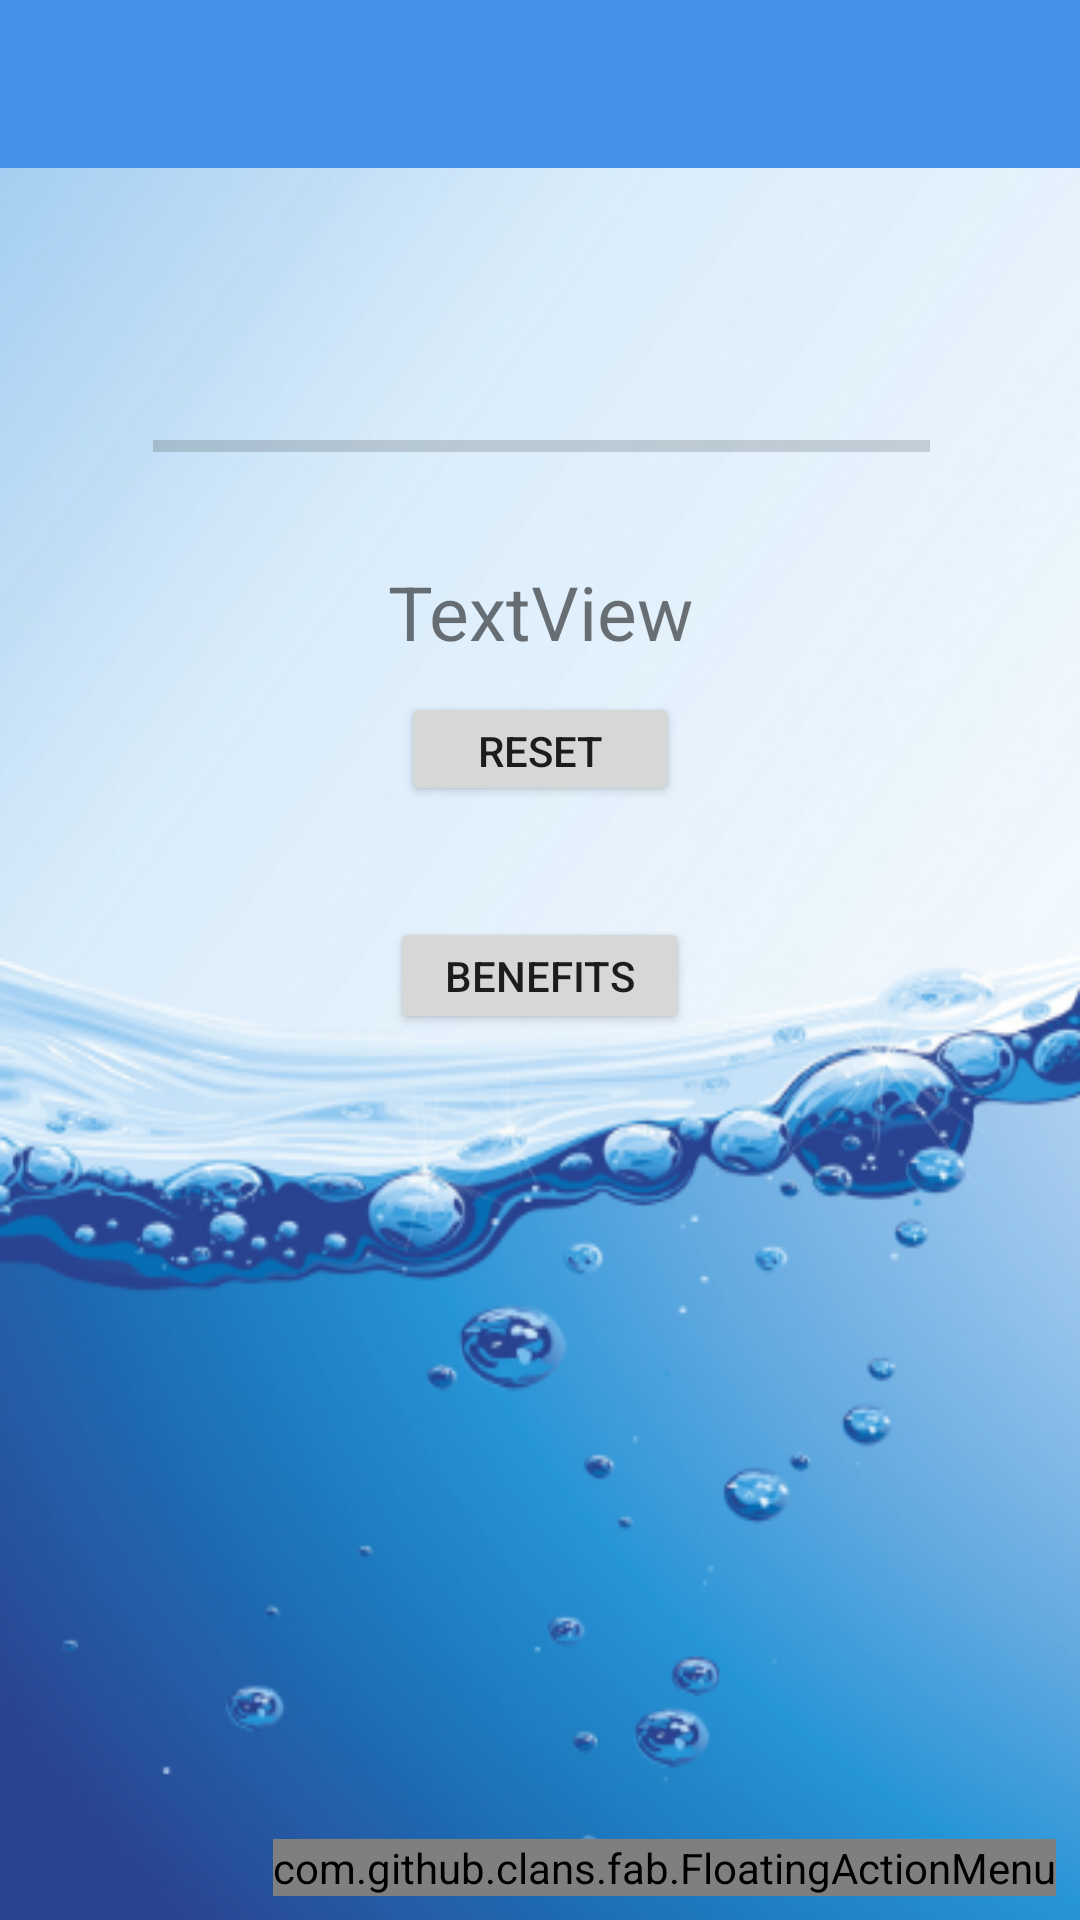

Android layout source for this screen:
<!-- AndroidManifest.xml: application theme Theme.AppCompat.Light.NoActionBar -->
<!-- res/layout/activity_main.xml -->
<?xml version="1.0" encoding="utf-8"?>
<android.support.constraint.ConstraintLayout xmlns:android="http://schemas.android.com/apk/res/android"
    xmlns:app="http://schemas.android.com/apk/res-auto"
    xmlns:tools="http://schemas.android.com/tools"
    xmlns:fab="http://schemas.android.com/apk/res-auto"
    android:layout_width="match_parent"
    android:layout_height="match_parent"
    tools:context=".MainActivity"
    android:background="@drawable/screenshot"
    app:theme="@style/MenuButtonsStyle"
    >

    <Button
        android:id="@+id/button2"
        android:layout_width="100dp"
        android:layout_height="39dp"
        android:layout_marginStart="8dp"
        android:layout_marginLeft="8dp"
        android:layout_marginTop="8dp"
        android:layout_marginEnd="8dp"
        android:layout_marginRight="8dp"
        android:layout_marginBottom="8dp"
        android:text="@string/b"
        app:layout_constraintBottom_toBottomOf="parent"
        app:layout_constraintEnd_toEndOf="parent"
        app:layout_constraintStart_toStartOf="parent"
        app:layout_constraintTop_toBottomOf="@+id/button4"
        app:layout_constraintVertical_bias="0.092" />

    <com.github.clans.fab.FloatingActionMenu
        android:id="@+id/menu"
        android:layout_width="wrap_content"
        android:layout_height="wrap_content"
        android:layout_alignParentRight="true"
        android:layout_alignParentBottom="true"
        android:layout_marginStart="8dp"
        android:layout_marginLeft="8dp"
        android:layout_marginTop="8dp"
        android:layout_marginEnd="8dp"
        android:layout_marginRight="8dp"
        android:layout_marginBottom="8dp"
        app:layout_constraintBottom_toBottomOf="parent"
        app:layout_constraintEnd_toEndOf="parent"
        app:layout_constraintHorizontal_bias="1.0"
        app:layout_constraintStart_toStartOf="parent"
        app:layout_constraintTop_toTopOf="parent"
        app:layout_constraintVertical_bias="1.0"
        fab:menu_animationDelayPerItem="50"
        fab:menu_backgroundColor="@android:color/transparent"
        fab:menu_buttonSpacing="0dp"
        fab:menu_colorNormal="#b2ef8a"
        fab:menu_colorPressed="#e2ffb5"
        fab:menu_colorRipple="#c9fc81"
        fab:menu_fab_hide_animation="@anim/hide_to_bottom"
        fab:menu_fab_label="How much did you drink?"
        fab:menu_fab_show_animation="@anim/show_from_bottom"
        fab:menu_fab_size="normal"
        fab:menu_icon="@drawable/fab_add"
        fab:menu_labels_colorNormal="#333333"
        fab:menu_labels_colorPressed="#444444"
        fab:menu_labels_colorRipple="#66FFFFFF"
        fab:menu_labels_cornerRadius="3dp"
        fab:menu_labels_ellipsize="none"
        fab:menu_labels_hideAnimation="@anim/fab_slide_out_to_right"
        fab:menu_labels_margin="0dp"
        fab:menu_labels_maxLines="-1"
        fab:menu_labels_padding="8dp"
        fab:menu_labels_paddingBottom="4dp"
        fab:menu_labels_paddingLeft="8dp"
        fab:menu_labels_paddingRight="8dp"
        fab:menu_labels_paddingTop="4dp"
        fab:menu_labels_position="left"
        fab:menu_labels_showAnimation="@anim/fab_slide_in_from_right"
        fab:menu_labels_showShadow="true"
        fab:menu_labels_singleLine="false"
        fab:menu_labels_textColor="#FFFFFF"
        fab:menu_labels_textSize="14sp"
        fab:menu_openDirection="up"
        fab:menu_shadowColor="#66000000"
        fab:menu_shadowRadius="4dp"
        fab:menu_shadowXOffset="1dp"
        fab:menu_shadowYOffset="3dp"
        fab:menu_showShadow="true"
        >

        <com.github.clans.fab.FloatingActionButton
            android:id="@+id/L1"
            android:layout_width="wrap_content"
            android:layout_height="wrap_content"
            android:background="#b2ef8a"
            android:src="@drawable/watergallon45x45"
            fab:fab_label="1 L"
            fab:fab_size="normal" />

        <com.github.clans.fab.FloatingActionButton
            android:id="@+id/mL500"
            android:layout_width="wrap_content"
            android:layout_height="wrap_content"
            android:background="#b2ef8a"
            android:src="@drawable/waterbottle45x452"
            fab:fab_label="500 mL"
            fab:fab_size="normal" />
        <com.github.clans.fab.FloatingActionButton
            android:id="@+id/mL250"
            android:layout_width="wrap_content"
            android:layout_height="wrap_content"
            android:background="#b2ef8a"
            android:src="@drawable/waterglass45x45"
            fab:fab_label="250 mL"
            fab:fab_size="normal" />

    </com.github.clans.fab.FloatingActionMenu>

    <include
        android:id="@+id/actionbar"
        layout="@layout/actionbar"
        tools:layout_editor_absoluteX="0dp"
        tools:layout_editor_absoluteY="0dp">

    </include>

    <TextView
        android:id="@+id/textView3"
        android:layout_width="208dp"
        android:layout_height="41dp"
        android:layout_marginStart="8dp"
        android:layout_marginLeft="8dp"
        android:layout_marginTop="8dp"
        android:layout_marginEnd="8dp"
        android:layout_marginRight="8dp"
        android:layout_marginBottom="8dp"
        android:gravity="center"
        android:text="TextView"
        android:textSize="25dp"
        app:layout_constraintBottom_toBottomOf="parent"
        app:layout_constraintEnd_toEndOf="parent"
        app:layout_constraintStart_toStartOf="parent"
        app:layout_constraintTop_toTopOf="parent"
        app:layout_constraintVertical_bias="0.301" />

    <Button
        android:id="@+id/button4"
        android:layout_width="93dp"
        android:layout_height="38dp"
        android:layout_marginStart="8dp"
        android:layout_marginLeft="8dp"
        android:layout_marginTop="8dp"
        android:layout_marginEnd="8dp"
        android:layout_marginRight="8dp"
        android:layout_marginBottom="8dp"
        android:text="Reset"
        app:layout_constraintBottom_toBottomOf="parent"
        app:layout_constraintEnd_toEndOf="parent"
        app:layout_constraintHorizontal_bias="0.501"
        app:layout_constraintStart_toStartOf="parent"
        app:layout_constraintTop_toTopOf="parent"
        app:layout_constraintVertical_bias="0.38" />

    <ProgressBar
        android:id="@+id/progressBar"
        style="?android:attr/progressBarStyleHorizontal"
        android:theme="@style/ProgressBarStyle"
        android:layout_width="259dp"
        android:layout_height="23dp"
        android:layout_marginStart="8dp"
        android:layout_marginLeft="8dp"
        android:layout_marginTop="8dp"
        android:layout_marginEnd="8dp"
        android:layout_marginRight="8dp"
        android:layout_marginBottom="8dp"
        android:visibility="visible"
        app:layout_constraintBottom_toBottomOf="parent"
        app:layout_constraintEnd_toEndOf="parent"
        app:layout_constraintHorizontal_bias="0.504"
        app:layout_constraintStart_toStartOf="parent"
        app:layout_constraintTop_toTopOf="parent"
        app:layout_constraintVertical_bias="0.215" />

    <TextView
        android:id="@+id/textView2"
        android:layout_width="328dp"
        android:layout_height="43dp"
        android:layout_marginStart="8dp"
        android:layout_marginLeft="8dp"
        android:layout_marginTop="8dp"
        android:layout_marginEnd="8dp"
        android:layout_marginRight="8dp"
        android:layout_marginBottom="10dp"
        android:gravity="center"
        app:layout_constraintBottom_toTopOf="@+id/progressBar"
        app:layout_constraintEnd_toEndOf="parent"
        app:layout_constraintStart_toStartOf="parent"
        app:layout_constraintTop_toTopOf="parent"
        app:layout_constraintVertical_bias="0.954" />

</android.support.constraint.ConstraintLayout>
<!-- res/layout/actionbar.xml (included above) -->
<?xml version="1.0" encoding="utf-8"?>
<android.support.v7.widget.Toolbar xmlns:android="http://schemas.android.com/apk/res/android"
    xmlns:app="http://schemas.android.com/apk/res-auto"
    android:layout_width="match_parent"
    android:layout_height="wrap_content"
    app:theme="@style/CustomToolbarStyle"
    app:titleTextColor="@android:color/white"
    app:popupTheme="@style/CustomPopupStyle">

</android.support.v7.widget.Toolbar>
<!-- resources referenced by this layout -->
<resources>
  <!-- drawable screenshot: png bitmap (drawable, 234341 bytes) -->
  <!-- drawable waterbottle45x452: png bitmap (drawable, 1818 bytes) -->
  <!-- drawable watergallon45x45: png bitmap (drawable, 2056 bytes) -->
  <!-- drawable waterglass45x45: png bitmap (drawable, 2655 bytes) -->
  <string name="b">Benefits</string>
  <style name="CustomPopupStyle" parent="Theme.AppCompat.Light.NoActionBar">
          <item name="android:background">@color/colorAccent</item>
          <item name="overlapAnchor">false</item>
          <item name="android:dropDownVerticalOffset">-4dp</item>
  "
      </style>
  <style name="CustomToolbarStyle" parent="Theme.AppCompat.Light.NoActionBar">
          <item name="android:background">@color/colorBlue</item>
      </style>
  <style name="MenuButtonsStyle"> <item name="fab_size">mini</item>
          <item name="fab_colorNormal">@color/colorGreen</item>
          <item name="fab_colorPressed">@color/colorPrimaryPressed</item>
      </style>
  <style name="ProgressBarStyle">
          <item name="colorAccent">@color/colorGreen</item>
      </style>
  <color name="colorAccent">#ffffff</color>
  <color name="colorBlue">#468fe9</color>
  <color name="colorGreen">#b2ef8a</color>
  <color name="colorPrimaryPressed">#e2ffb5</color>
</resources>
